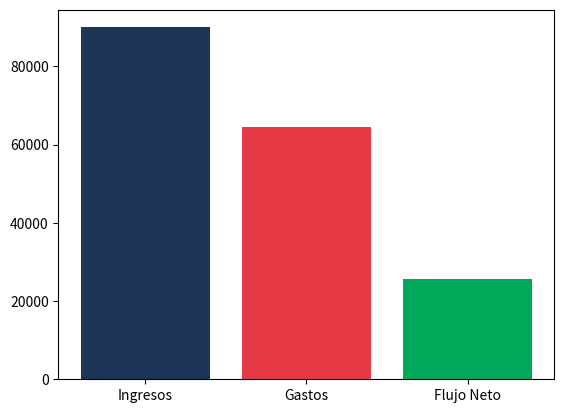

Generate this figure with matplotlib:
import matplotlib.pyplot as plt

# @title 🎛️ Panel de Control del Simulador: Reto 2
inflacion_pct = 10 #@param {type:"slider", min:2, max:25, step:1}
recorte_gastos_pct = 8 #@param {type:"slider", min:0, max:30, step:1}

ingresos = 100000 * (1 - inflacion_pct/100)
gastos = 70000 * (1 - recorte_gastos_pct/100)
flujo_neto = ingresos - gastos

print(f"Flujo Neto Proyectado: ${flujo_neto:.2f}")
plt.bar(["Ingresos", "Gastos", "Flujo Neto"], [ingresos, gastos, flujo_neto], color=["#1D3557","#E63946","#00A859"]); plt.show()
